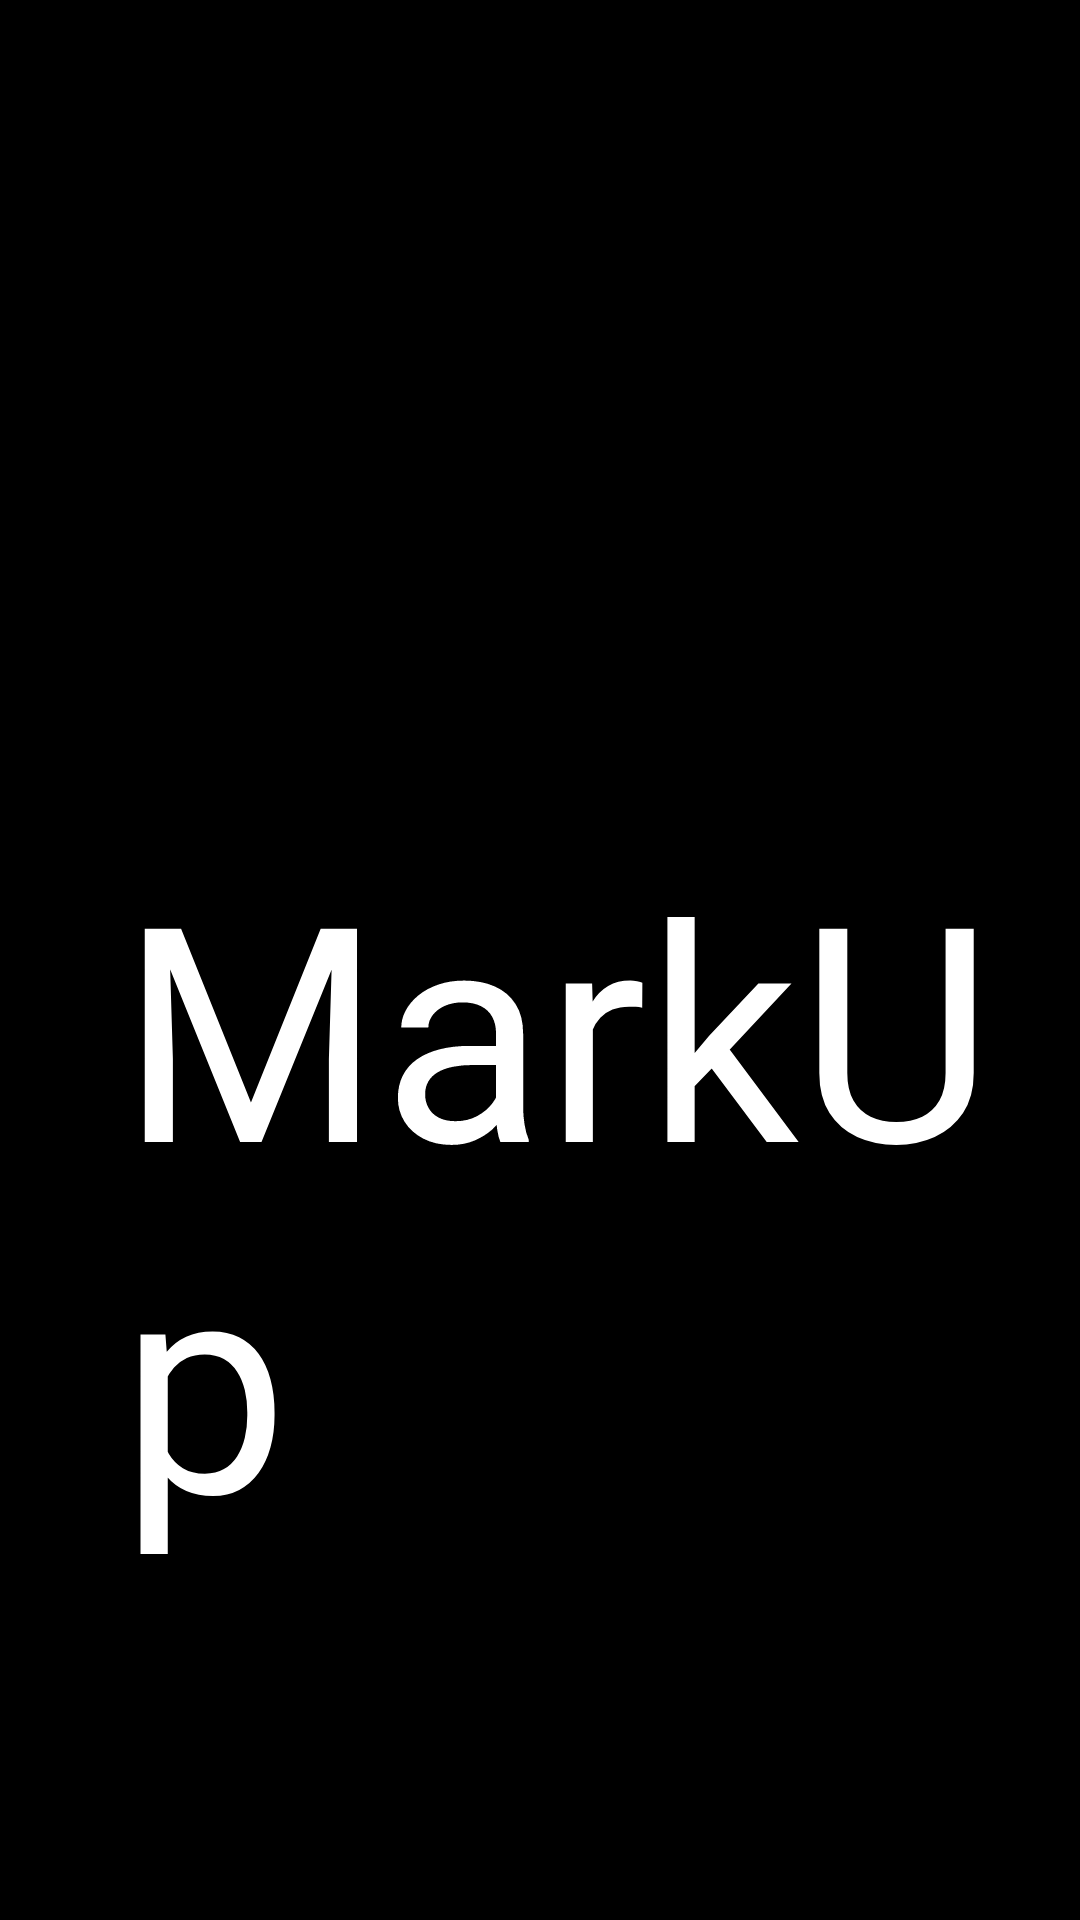

This screen was rendered from an Android layout file. Write that file and the resources it references.
<!-- AndroidManifest.xml: application theme AppTheme -->
<!-- res/layout/activity_main.xml -->
<?xml version="1.0" encoding="utf-8"?>
<androidx.constraintlayout.widget.ConstraintLayout xmlns:android="http://schemas.android.com/apk/res/android"
    xmlns:app="http://schemas.android.com/apk/res-auto"
    xmlns:tools="http://schemas.android.com/tools"
    android:layout_width="match_parent"
    android:id="@+id/layout"
    android:layout_height="match_parent"
    android:background="@color/colorPrimary"
    tools:context=".ui.MainActivity">

    <ImageView
        android:id="@+id/image"
        android:layout_width="412dp"
        android:layout_height="485dp"
        android:src="@drawable/interior"
        android:visibility="invisible"
        app:layout_constraintBottom_toBottomOf="parent"
        app:layout_constraintStart_toStartOf="parent"
        app:layout_constraintTop_toTopOf="parent"
        app:layout_constraintVertical_bias="0.0">

    </ImageView>

    <TextView
        android:id="@+id/textView"
        android:layout_width="match_parent"
        android:layout_height="match_parent"
        android:paddingLeft="40dp"
        android:paddingTop="275dp"
        android:text="MarkUp"
        android:textAppearance="@style/TextAppearance.AppCompat.Light.Widget.PopupMenu.Large"
        android:textColor="#FFF"
        android:textSize="100dp"
        app:layout_constraintBottom_toBottomOf="parent"
        app:layout_constraintStart_toStartOf="parent"
        app:layout_constraintTop_toTopOf="parent"
        app:layout_constraintVertical_bias="0.0"></TextView>

    <Button
        android:id="@+id/Register"
        android:layout_width="157dp"
        android:layout_height="60dp"
        android:layout_marginEnd="32dp"
        android:layout_marginBottom="112dp"
        android:background="@drawable/button_shape1"
        android:text="SIGN-UP"
        android:textColor="#FFF"
        android:visibility="invisible"
        app:layout_constraintBottom_toBottomOf="parent"
        app:layout_constraintEnd_toEndOf="parent"
        app:layout_constraintHorizontal_bias="1.0"
        app:layout_constraintStart_toEndOf="@+id/textView"
        app:layout_constraintTop_toBottomOf="@+id/image"
        app:layout_constraintVertical_bias="1.0">

    </Button>

    <Button
        android:id="@+id/login"
        android:layout_width="157dp"
        android:layout_height="60dp"
        android:background="@drawable/button_shape1"
        android:text="Login"
        android:textColor="#FFF"
        android:visibility="invisible"
        app:layout_constraintBottom_toBottomOf="parent"
        app:layout_constraintEnd_toStartOf="@+id/Register"
        app:layout_constraintHorizontal_bias="0.63"
        app:layout_constraintStart_toStartOf="parent"
        app:layout_constraintTop_toTopOf="parent"
        app:layout_constraintVertical_bias="0.833"></Button>


</androidx.constraintlayout.widget.ConstraintLayout>
<!-- resources referenced by this layout -->
<resources>
  <color name="colorPrimary">#000</color>
  <!-- drawable interior: jpg bitmap (drawable, 47534 bytes) -->
  <style name="AppTheme" parent="Theme.AppCompat.Light.NoActionBar">
          
          <item name="colorPrimary">@color/colorPrimary</item>
          <item name="colorPrimaryDark">@color/colorPrimaryDark</item>
          <item name="colorAccent">#032AFF</item>
          <item name="android:textColorSecondary">#FFFFFF</item>
  
  
  
      </style>
  <color name="colorPrimaryDark">#050505</color>
</resources>
